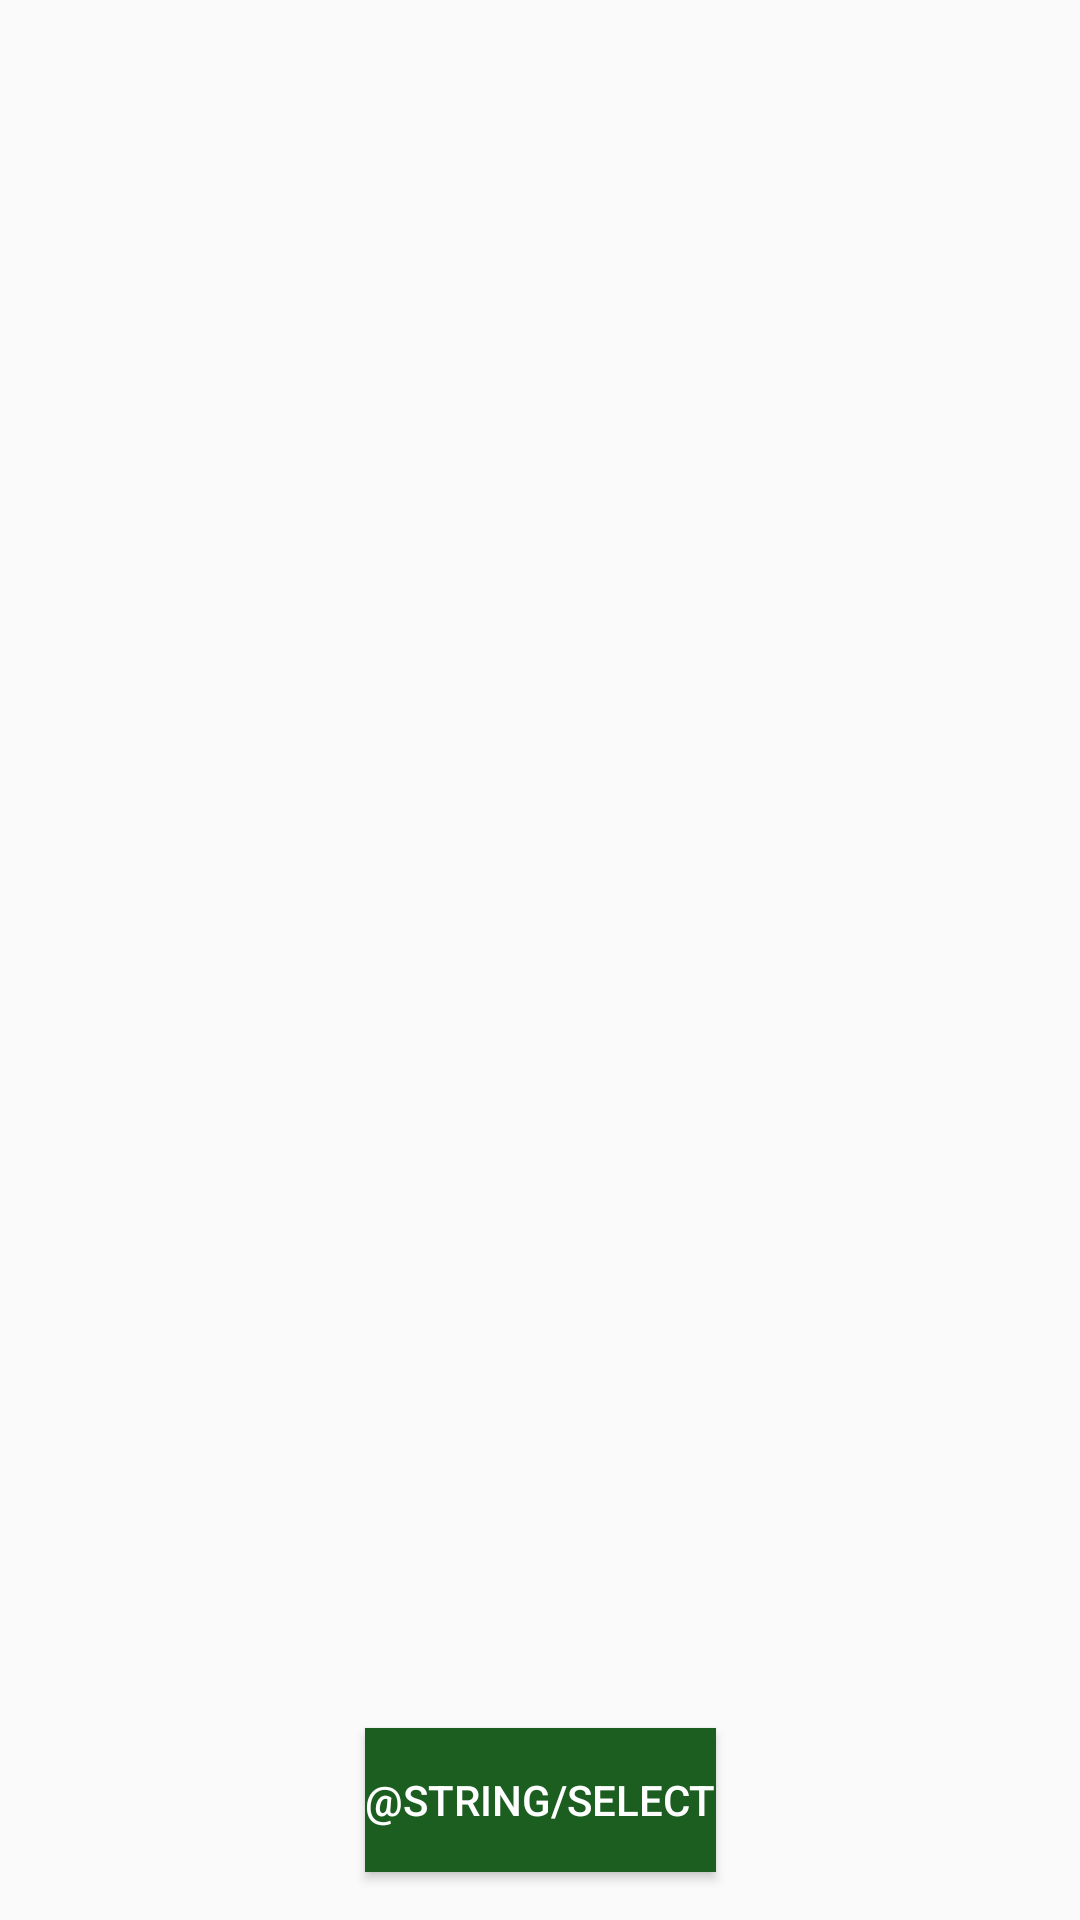

Here is an Android app screen rendered from its layout file. Give the layout XML and the strings, colors and styles it references.
<!-- AndroidManifest.xml: application theme AppTheme -->
<!-- res/layout/activity_time_list.xml -->
<?xml version="1.0" encoding="utf-8"?>
<androidx.constraintlayout.widget.ConstraintLayout xmlns:android="http://schemas.android.com/apk/res/android"
    xmlns:app="http://schemas.android.com/apk/res-auto"
    xmlns:tools="http://schemas.android.com/tools"
    android:layout_width="match_parent"
    android:layout_height="match_parent"
    tools:context=".TimeListActivity">

    <androidx.recyclerview.widget.RecyclerView
        android:id="@+id/recyclerview"
        android:layout_height="0dp"
        android:layout_width="0dp"
        android:padding="8dp"
        app:layout_constraintTop_toTopOf="parent"
        app:layout_constraintStart_toStartOf="parent"
        app:layout_constraintEnd_toEndOf="parent"
        app:layout_constraintBottom_toTopOf="@id/select_button"/>

    <Button
        android:id="@+id/select_button"
        android:layout_width="wrap_content"
        android:layout_height="wrap_content"
        android:layout_marginTop="16dp"
        android:layout_marginBottom="16dp"
        android:background="@color/darkGreen"
        android:onClick="onSelect"
        android:text="@string/select"
        android:textColor="@android:color/white"
        app:layout_constraintBottom_toBottomOf="parent"
        app:layout_constraintEnd_toEndOf="parent"
        app:layout_constraintStart_toStartOf="parent"
        app:layout_constraintTop_toBottomOf="@id/recyclerview" />

</androidx.constraintlayout.widget.ConstraintLayout>
<!-- resources referenced by this layout -->
<resources>
  <color name="darkGreen">#1B5E20</color>
  <style name="AppTheme" parent="Theme.AppCompat.DayNight.NoActionBar">
          
  
  
  
      </style>
</resources>
